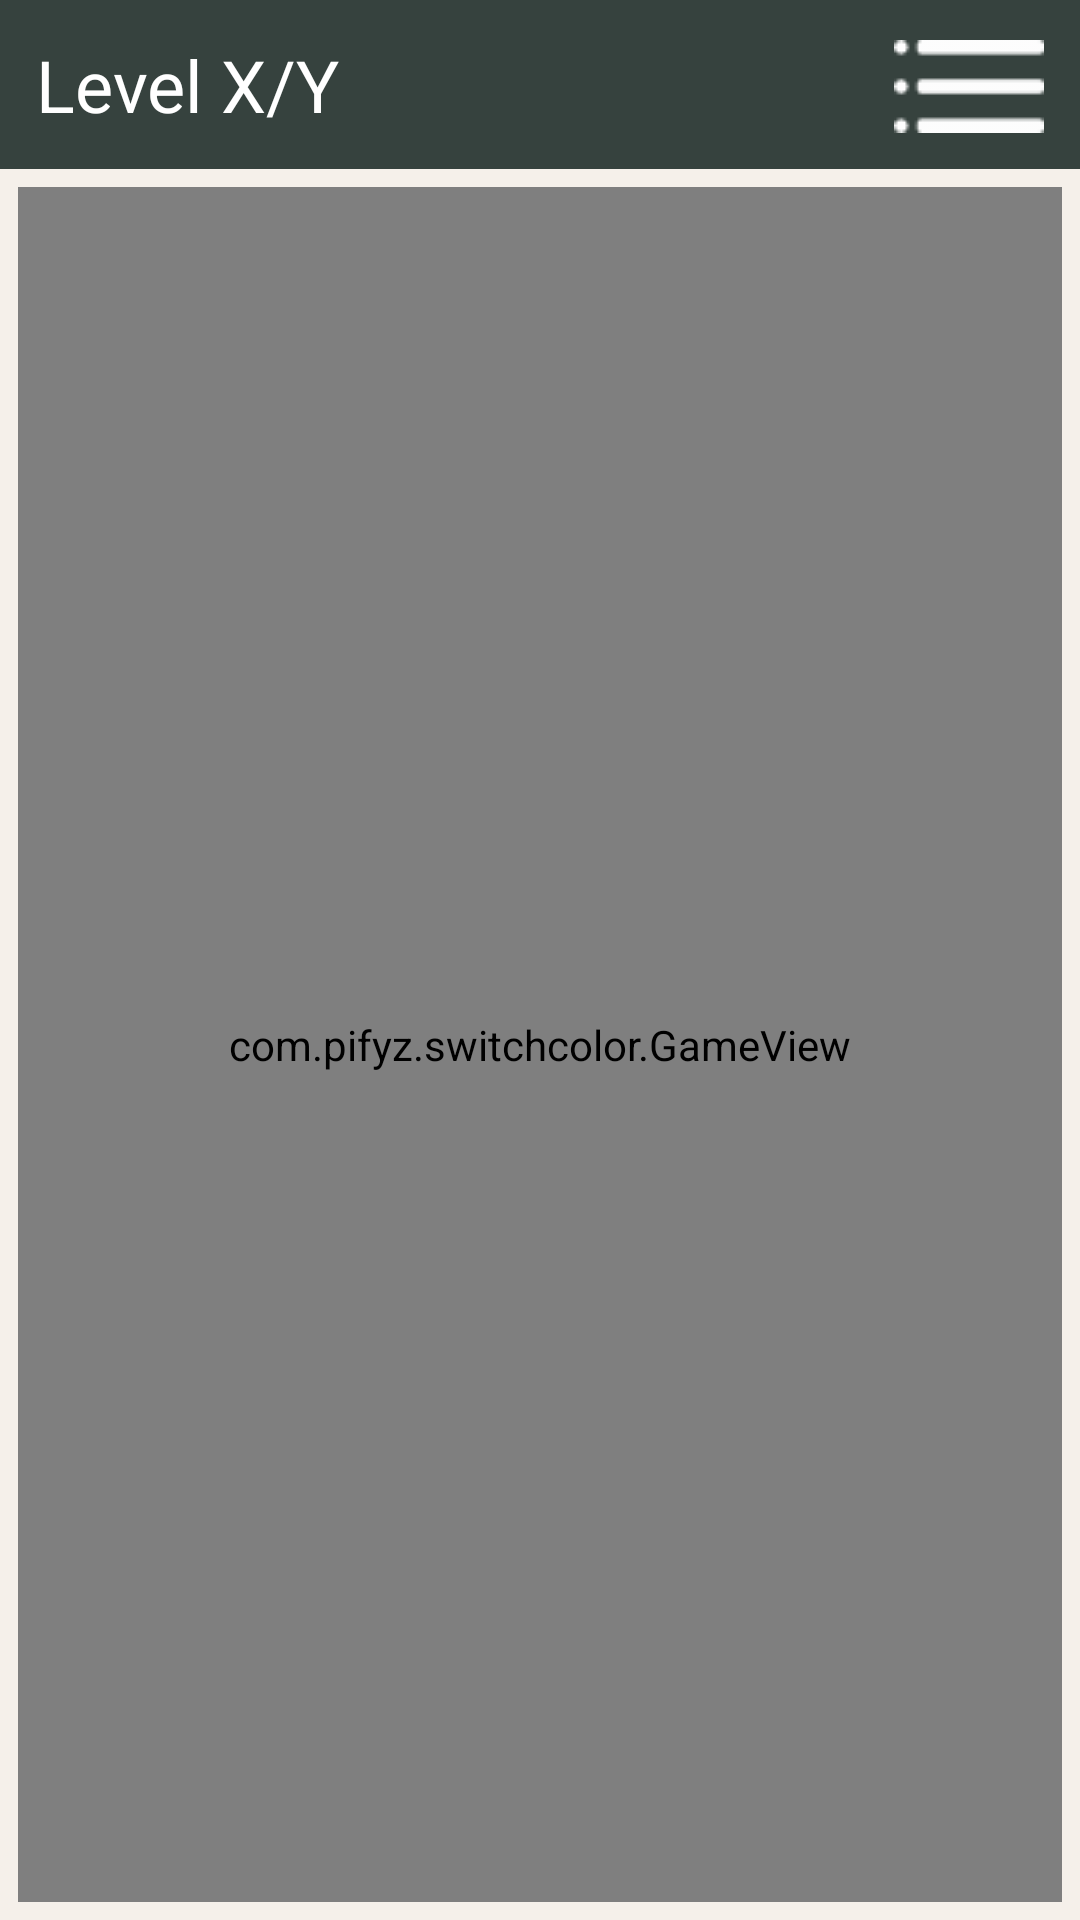

Here is an Android app screen rendered from its layout file. Give the layout XML and the strings, colors and styles it references.
<!-- AndroidManifest.xml: application theme AppTheme -->
<!-- res/layout/activity_game.xml -->
<?xml version="1.0" encoding="utf-8"?>

<LinearLayout xmlns:android="http://schemas.android.com/apk/res/android"
    android:orientation="vertical"
    android:layout_width="fill_parent"
    android:layout_height="fill_parent"
    android:baselineAligned="false"
    android:background="@color/bg_activities">

    <RelativeLayout
        android:layout_width="fill_parent"
        android:layout_height="wrap_content"
        android:background="#36423E"
        android:layout_marginBottom="6dp"
        android:padding="12dp">

        <TextView
            android:layout_width="160dp"
            android:layout_height="wrap_content"
            android:id="@+id/cur_level"
            android:textSize="24sp"
            android:textColor="#ffffff"
            android:text="@string/niveau_x_y"
            android:layout_gravity="center_vertical"
            android:layout_toStartOf="@+id/open_actions"
            android:layout_alignParentTop="true"
            android:layout_alignParentStart="true"
            android:layout_marginEnd="12dp" />

        <ImageButton
            android:layout_width="wrap_content"
            android:layout_height="wrap_content"
            android:id="@+id/open_actions"
            android:background="@null"
            android:adjustViewBounds="true"
            android:layout_alignBottom="@+id/cur_level"
            android:layout_alignParentEnd="true"
            android:src="@drawable/btn_open_options_menu"
            android:scaleType="fitEnd"
            android:layout_centerVertical="true"
            android:contentDescription="@string/menu" />
    </RelativeLayout>

    <view
        android:layout_width="fill_parent"
        android:layout_height="fill_parent"
        android:id="@+id/game_view"
        class="com.pifyz.switchcolor.GameView"
        android:layout_gravity="bottom"
        android:layout_marginLeft="6dp"
        android:layout_marginRight="6dp"
        android:layout_marginBottom="6dp"
        android:background="@null" />

</LinearLayout>
<!-- resources referenced by this layout -->
<resources>
  <color name="bg_activities">#fff5f0ea</color>
  <!-- drawable btn_open_options_menu (drawable) -->
  <?xml version="1.0" encoding="utf-8"?>
  
  <selector xmlns:android="http://schemas.android.com/apk/res/android">
      <item android:state_pressed="true" android:drawable="@drawable/open_options_menu_hover" />
  
      <item android:drawable="@drawable/open_options_menu" />
  </selector>
  <string name="menu">Menu</string>
  <string name="niveau_x_y">Level X/Y</string>
  <style name="AppTheme" parent="Theme.AppCompat.Light.DarkActionBar">
          <item name="colorPrimary">@color/colorPrimary</item>
          <item name="colorPrimaryDark">@color/colorPrimaryDark</item>
          <item name="colorAccent">@color/colorAccent</item>
      </style>
  <!-- drawable open_options_menu_hover: png bitmap (drawable, 562 bytes) -->
  <!-- drawable open_options_menu: png bitmap (drawable, 461 bytes) -->
  <color name="colorPrimary">#43c69d</color>
  <color name="colorPrimaryDark">#269d78</color>
  <color name="colorAccent">#fc9549</color>
</resources>
